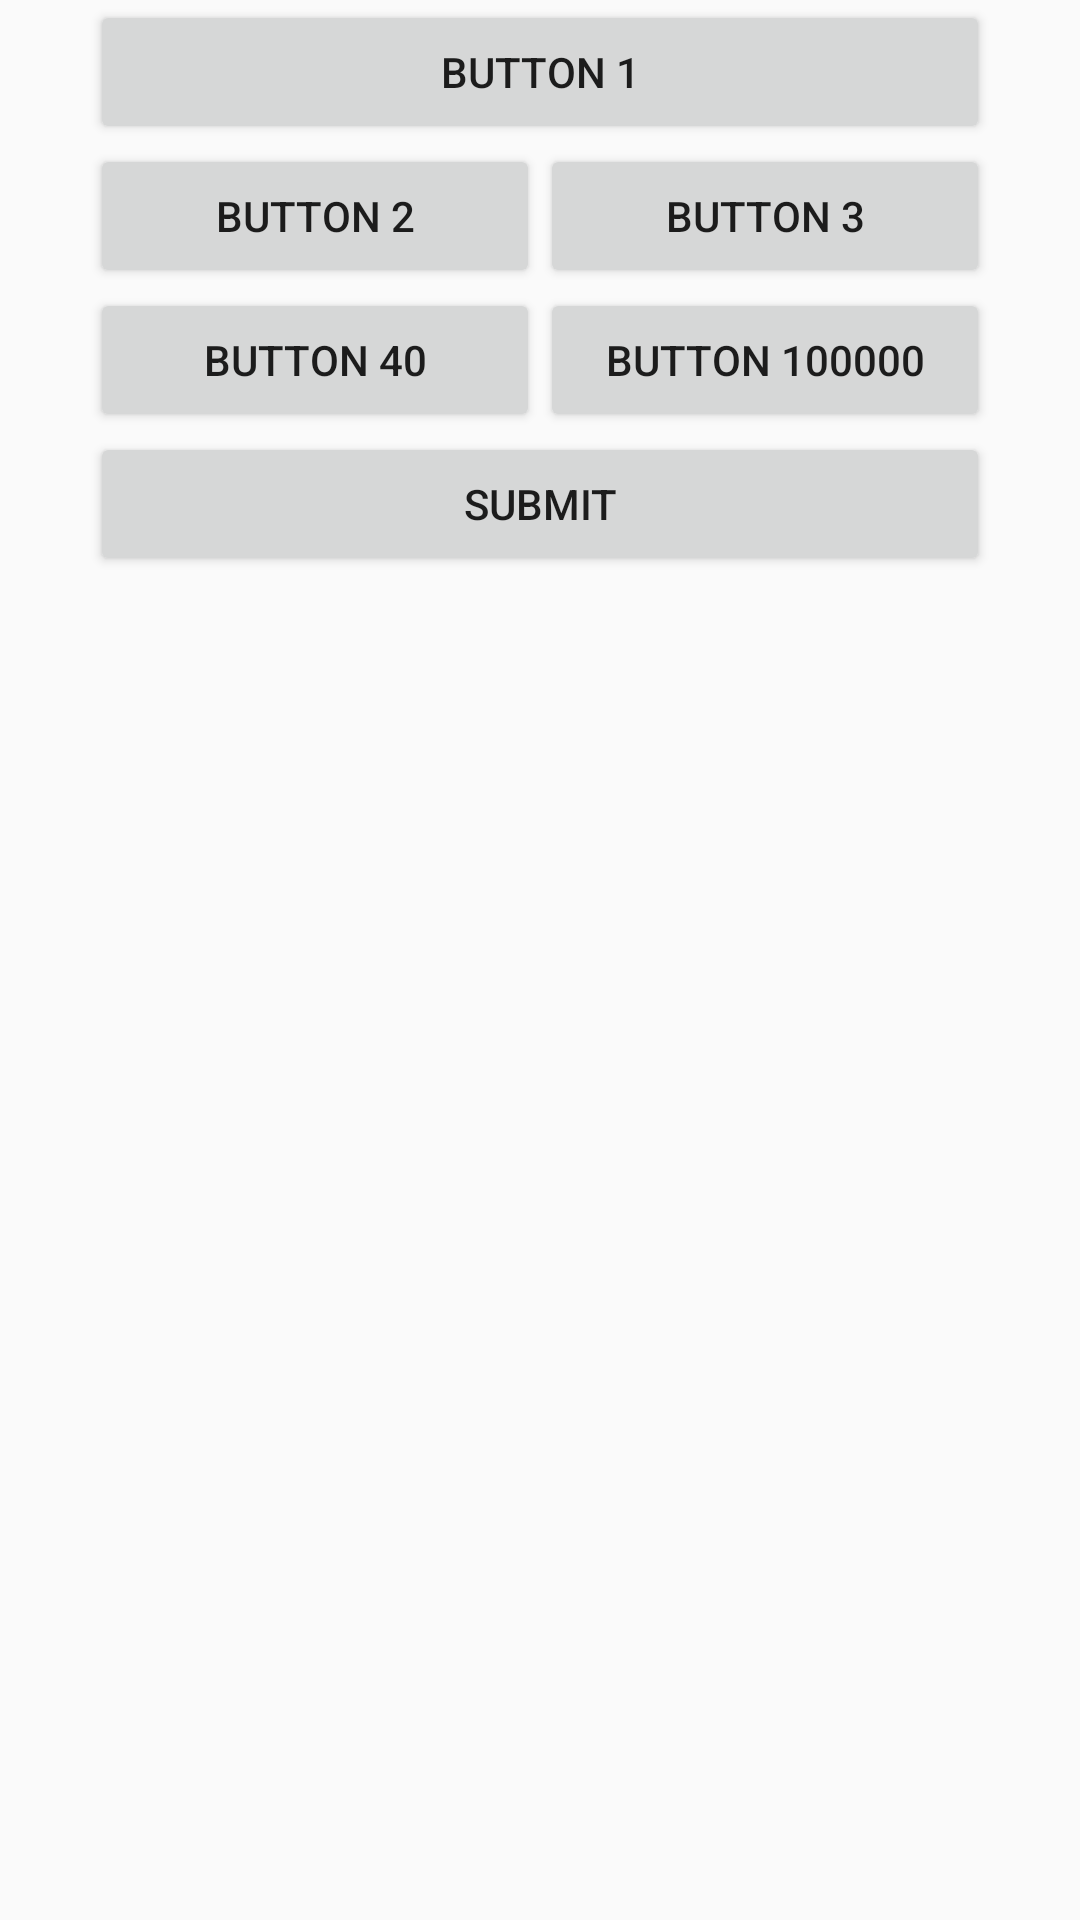

Produce the Android XML layout that renders to this screen, including the resource entries it uses.
<!-- AndroidManifest.xml: application theme AppTheme -->
<!-- res/layout/linear_buttons.xml -->
<?xml version="1.0" encoding="utf-8"?>
<LinearLayout xmlns:android="http://schemas.android.com/apk/res/android"
    android:orientation="vertical"
    android:layout_width="match_parent"
    android:layout_height="match_parent">

    <LinearLayout
        android:layout_width="300dp"
        android:layout_height="match_parent"
        android:layout_gravity="center"
        android:orientation="vertical">

        <Button
            android:layout_width="match_parent"
            android:layout_height="wrap_content"
            android:id="@+id/button1"
            android:text="Button 1"
            android:gravity="center"/>

        <LinearLayout
             android:layout_width="match_parent"
             android:layout_height="wrap_content"
             android:orientation="horizontal">

             <Button
                 android:layout_width="wrap_content"
                 android:layout_height="wrap_content"
                 android:id="@+id/button2"
                 android:text="Button 2"
                 android:layout_weight="1"/>
             <Button
                 android:layout_width="wrap_content"
                 android:layout_height="wrap_content"
                 android:id="@+id/button3"
                 android:text="Button 3"
                 android:layout_weight="1"/>
        </LinearLayout>

        <LinearLayout
            android:layout_width="match_parent"
            android:layout_height="wrap_content"
            android:orientation="horizontal">

            <Button
                android:layout_width="0dp"
                android:layout_height="wrap_content"
                android:id="@+id/button4"
                android:text="Button 40"
                android:layout_weight="1"/>
            <Button
                android:layout_width="0dp"
                android:layout_height="wrap_content"
                android:id="@+id/button5"
                android:text="Button 100000"
                android:layout_weight="1"
                />
        </LinearLayout>

        <Button
            android:layout_width="match_parent"
            android:layout_height="wrap_content"
            android:id="@+id/button6"
            android:text="Submit"
            android:gravity="center"/>

    </LinearLayout>

</LinearLayout>
<!-- resources referenced by this layout -->
<resources>
  <style name="AppTheme" parent="Theme.AppCompat.Light.DarkActionBar">
          
          <item name="android:actionBarStyle">@style/MyActionBar</item>
      </style>
  <style name="MyActionBar" parent="@android:style/Widget.Holo.Light.ActionBar">
          <item name="android:background">#37b2c4</item>
          <item name="android:titleTextStyle">@style/Theme.MyAppTheme.ActionBar.TitleTextStyle</item>
      </style>
  <style name="Theme.MyAppTheme.ActionBar.TitleTextStyle" parent="android:style/TextAppearance.Holo.Widget.ActionBar.Title">
          <item name="android:textColor">#FFFFFF</item>
  
      </style>
</resources>
